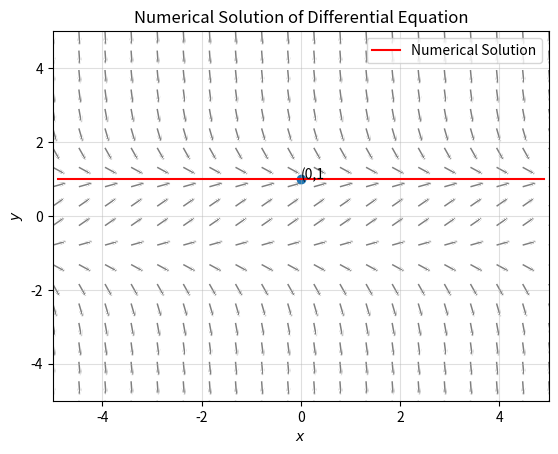

Recreate this plot in Python.
import matplotlib.pyplot as plt
import numpy as np

def dy_dx(y, x):
    return 1-y**2

def on_click(event):
    global xi, yi, d1, d2, scatter,annot
    if event.inaxes is not None:
        if scatter is not None:
            scatter.remove()
        if annot is not None:
            annot.remove()
        xi, yi = event.xdata, event.ydata
        h=0.1
        d1=a-xi
        d2=a+xi
        x_positive=np.arange(xi,xi+d1,h)
        x_negative=np.arange(xi,xi-d2,-h)
        y_positive=[yi]
        y_negative=[yi]
    
    for x in x_positive[1:]:
        y = y_positive[-1] + dy_dx(y_positive[-1], x - h) * h
        y_positive.append(y)

# Integrate backward (negative x-values)
    for x in x_negative[1:]:
      y = y_negative[-1] - dy_dx(y_negative[-1], x + h) * h
      y_negative.append(y)

# Combine the solutions, reversing the negative part
    yy = y_negative[::-1][:-1] + y_positive  # Exclude the duplicate yi
    xx = np.concatenate((x_negative[::-1][:-1], x_positive))
    scatter=ax.scatter(xi,yi,color='blue')
    annot=ax.annotate(f'({xi:.2f},{yi:.2f})',xy=(xi,yi), xycoords='data')
    line.set_data(xx, yy)
    fig.canvas.draw()


scatter=None
annot=None
a,b=5,5
xi = 0
yi = 1
d1=a-xi
d2=a+xi
h = 0.1  # Step size



# Define the range for x values
x_positive = np.arange(xi, xi + d1, h)  # positive x-values
x_negative = np.arange(xi, xi - d2, -h) # negative x-values

# Initialize lists to store the solutions
y_positive = [yi]
y_negative = [yi]

# Integrate forward (positive x-values)
for x in x_positive[1:]:
    y = y_positive[-1] + dy_dx(y_positive[-1], x - h) * h
    y_positive.append(y)

# Integrate backward (negative x-values)
for x in x_negative[1:]:
    y = y_negative[-1] - dy_dx(y_negative[-1], x + h) * h
    y_negative.append(y)

# Combine the solutions, reversing the negative part
yy = y_negative[::-1][:-1] + y_positive  # Exclude the duplicate yi
xx = np.concatenate((x_negative[::-1][:-1], x_positive))

# Plotting

X, Y = np.meshgrid(np.linspace(-a, b, 20), np.linspace(-a, b, 20))

U = 1.00
V = dy_dx(Y, X)
N = np.sqrt(U**2 + V**2)
U = U / N
V = V / N
fig, ax = plt.subplots()

plt.quiver(X, Y, U, V, angles="xy",alpha=0.5,headaxislength=0)
line,=plt.plot(xx, yy, 'r-', label='Numerical Solution')
plt.title('Numerical Solution of Differential Equation')
scatter=plt.scatter(xi,yi)
annot=plt.annotate(f'({xi},{yi}',xy=(xi,yi), xycoords='data')
plt.xlim(-5,5)
plt.ylim(-5,5)
plt.xlabel(r'$x$')
plt.ylabel(r'$y$')
plt.legend()
plt.grid(True,alpha=0.4)
cid = fig.canvas.mpl_connect('button_press_event', on_click)
plt.show()
